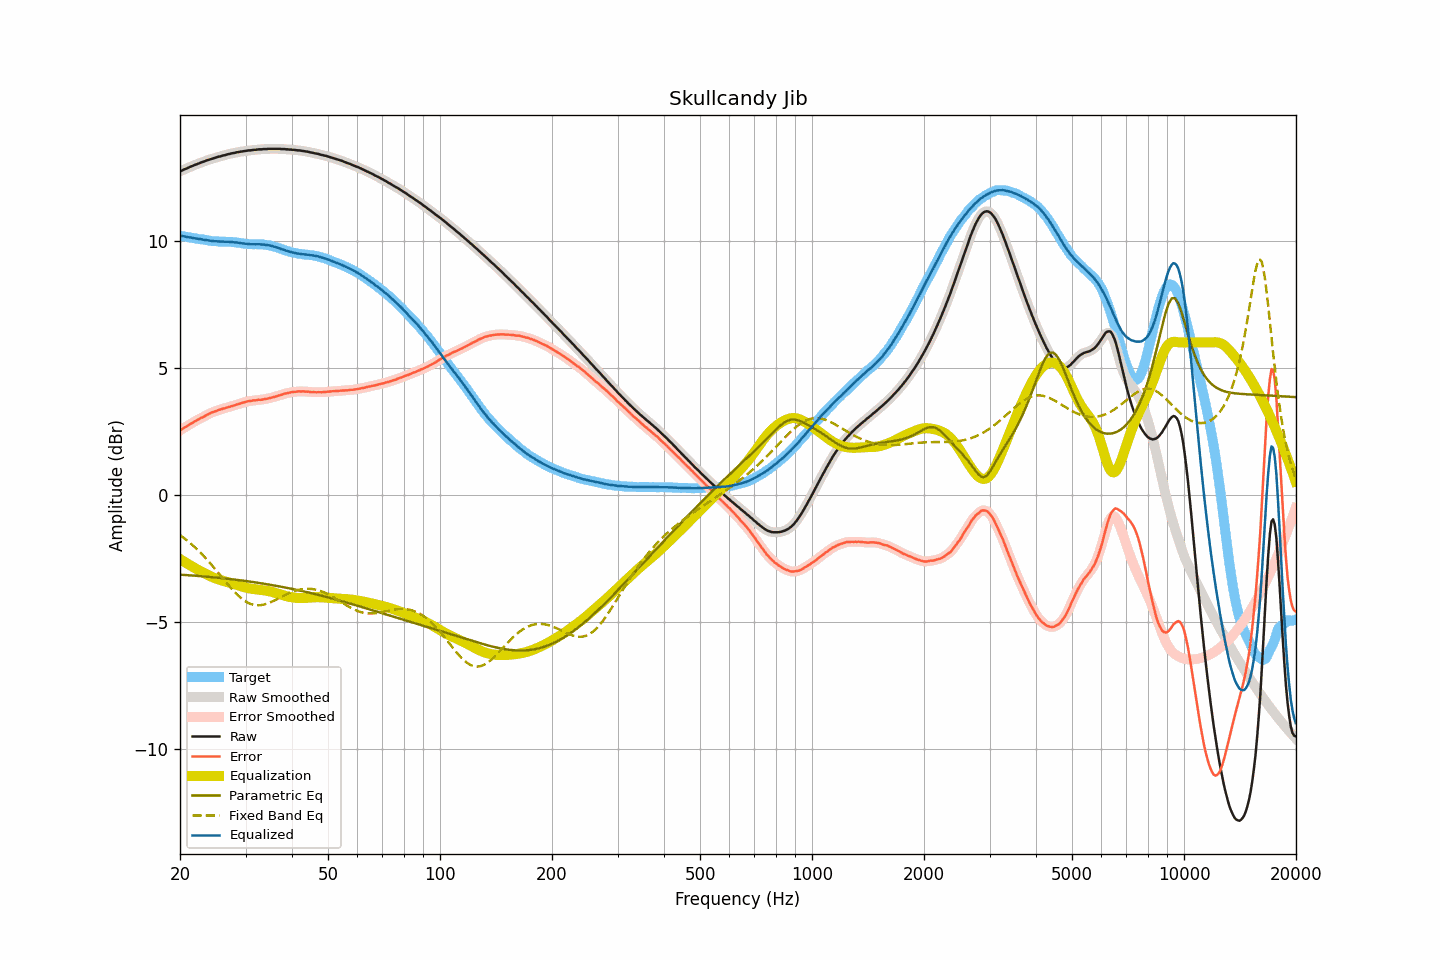

Values plotted in this chart, from the file beside it:
frequency, raw, smoothed, error, error_smoothed, equalization, parametric_eq, fixed_band_eq, equalized_raw, equalized_smoothed, target
20.00, 12.74, 12.74, 2.53, 2.54, -2.53, -3.15, -1.59, 10.21, 10.21, 10.21
20.20, 12.77, 12.77, 2.58, 2.58, -2.57, -3.15, -1.64, 10.20, 10.20, 10.20
20.40, 12.80, 12.80, 2.62, 2.61, -2.62, -3.16, -1.68, 10.19, 10.18, 10.18
20.61, 12.83, 12.83, 2.66, 2.65, -2.65, -3.16, -1.73, 10.18, 10.17, 10.17
20.81, 12.85, 12.85, 2.69, 2.69, -2.69, -3.17, -1.78, 10.16, 10.16, 10.16
21.02, 12.88, 12.88, 2.73, 2.73, -2.73, -3.17, -1.83, 10.15, 10.15, 10.15
21.23, 12.91, 12.91, 2.77, 2.77, -2.77, -3.17, -1.89, 10.14, 10.14, 10.14
21.44, 12.94, 12.94, 2.81, 2.81, -2.81, -3.18, -1.94, 10.13, 10.13, 10.13
21.66, 12.96, 12.96, 2.84, 2.84, -2.84, -3.18, -2.00, 10.12, 10.12, 10.12
21.87, 12.99, 12.99, 2.88, 2.88, -2.88, -3.19, -2.05, 10.11, 10.11, 10.11
22.09, 13.01, 13.01, 2.91, 2.92, -2.92, -3.19, -2.11, 10.09, 10.10, 10.10
22.31, 13.04, 13.04, 2.96, 2.95, -2.95, -3.20, -2.17, 10.09, 10.09, 10.09
22.54, 13.06, 13.06, 2.99, 2.99, -2.99, -3.20, -2.24, 10.07, 10.08, 10.08
22.76, 13.09, 13.09, 3.03, 3.02, -3.02, -3.21, -2.30, 10.07, 10.07, 10.06
22.99, 13.11, 13.11, 3.05, 3.05, -3.05, -3.21, -2.37, 10.06, 10.06, 10.06
23.22, 13.13, 13.14, 3.08, 3.08, -3.09, -3.22, -2.43, 10.04, 10.05, 10.05
23.45, 13.16, 13.16, 3.12, 3.12, -3.12, -3.23, -2.50, 10.04, 10.04, 10.04
23.69, 13.18, 13.18, 3.15, 3.15, -3.15, -3.23, -2.57, 10.03, 10.03, 10.03
23.92, 13.20, 13.20, 3.18, 3.19, -3.18, -3.24, -2.64, 10.02, 10.02, 10.02
24.16, 13.22, 13.22, 3.22, 3.22, -3.21, -3.24, -2.71, 10.01, 10.01, 10.01
24.40, 13.24, 13.24, 3.25, 3.24, -3.24, -3.25, -2.79, 10.00, 10.00, 9.99
24.65, 13.26, 13.26, 3.27, 3.27, -3.27, -3.26, -2.86, 9.99, 9.99, 9.99
24.89, 13.28, 13.28, 3.29, 3.29, -3.29, -3.26, -2.94, 9.99, 9.99, 9.99
25.14, 13.30, 13.30, 3.31, 3.31, -3.32, -3.27, -3.01, 9.99, 9.99, 9.99
25.39, 13.32, 13.32, 3.34, 3.34, -3.34, -3.27, -3.09, 9.98, 9.98, 9.98
25.65, 13.33, 13.34, 3.36, 3.36, -3.36, -3.28, -3.17, 9.97, 9.98, 9.98
25.91, 13.35, 13.35, 3.38, 3.38, -3.38, -3.29, -3.24, 9.97, 9.97, 9.97
26.16, 13.37, 13.37, 3.40, 3.39, -3.40, -3.29, -3.32, 9.98, 9.97, 9.97
26.43, 13.38, 13.39, 3.41, 3.42, -3.41, -3.30, -3.40, 9.97, 9.97, 9.97
26.69, 13.40, 13.40, 3.43, 3.43, -3.43, -3.31, -3.47, 9.97, 9.97, 9.97
26.96, 13.42, 13.42, 3.45, 3.45, -3.45, -3.31, -3.55, 9.97, 9.97, 9.97
27.23, 13.43, 13.44, 3.47, 3.47, -3.47, -3.32, -3.62, 9.96, 9.97, 9.96
27.50, 13.45, 13.45, 3.49, 3.49, -3.49, -3.33, -3.70, 9.96, 9.96, 9.96
27.77, 13.46, 13.46, 3.50, 3.50, -3.51, -3.34, -3.77, 9.95, 9.95, 9.96
28.05, 13.47, 13.48, 3.52, 3.53, -3.53, -3.34, -3.83, 9.94, 9.95, 9.95
28.33, 13.49, 13.49, 3.55, 3.55, -3.55, -3.35, -3.90, 9.94, 9.94, 9.94
28.62, 13.50, 13.50, 3.57, 3.57, -3.57, -3.36, -3.96, 9.93, 9.93, 9.93
28.90, 13.51, 13.51, 3.58, 3.59, -3.59, -3.37, -4.02, 9.92, 9.93, 9.93
29.19, 13.52, 13.52, 3.61, 3.61, -3.61, -3.38, -4.07, 9.91, 9.91, 9.92
29.48, 13.53, 13.53, 3.63, 3.63, -3.63, -3.38, -4.12, 9.90, 9.90, 9.90
29.78, 13.54, 13.54, 3.64, 3.65, -3.64, -3.39, -4.17, 9.90, 9.90, 9.90
30.08, 13.55, 13.55, 3.66, 3.66, -3.66, -3.40, -4.21, 9.89, 9.89, 9.89
30.38, 13.56, 13.56, 3.68, 3.68, -3.68, -3.41, -4.25, 9.89, 9.89, 9.88
30.68, 13.57, 13.57, 3.69, 3.69, -3.69, -3.42, -4.28, 9.88, 9.88, 9.88
30.99, 13.57, 13.58, 3.70, 3.70, -3.70, -3.43, -4.30, 9.87, 9.88, 9.88
31.30, 13.58, 13.58, 3.71, 3.71, -3.71, -3.44, -4.32, 9.87, 9.87, 9.87
31.61, 13.59, 13.59, 3.72, 3.72, -3.72, -3.45, -4.34, 9.87, 9.87, 9.87
31.93, 13.59, 13.60, 3.72, 3.73, -3.72, -3.46, -4.35, 9.87, 9.87, 9.87
32.24, 13.60, 13.60, 3.73, 3.73, -3.73, -3.46, -4.36, 9.87, 9.87, 9.87
32.57, 13.61, 13.61, 3.75, 3.74, -3.74, -3.47, -4.36, 9.87, 9.87, 9.87
32.89, 13.61, 13.61, 3.74, 3.74, -3.74, -3.48, -4.35, 9.87, 9.87, 9.87
33.22, 13.61, 13.62, 3.75, 3.75, -3.75, -3.49, -4.34, 9.86, 9.86, 9.87
33.55, 13.62, 13.62, 3.76, 3.76, -3.76, -3.50, -4.33, 9.86, 9.86, 9.86
33.89, 13.62, 13.62, 3.78, 3.77, -3.77, -3.51, -4.31, 9.85, 9.85, 9.85
34.23, 13.62, 13.63, 3.78, 3.78, -3.78, -3.52, -4.29, 9.84, 9.84, 9.84
34.57, 13.63, 13.63, 3.80, 3.80, -3.80, -3.54, -4.27, 9.84, 9.83, 9.84
34.92, 13.63, 13.63, 3.81, 3.81, -3.81, -3.55, -4.25, 9.82, 9.82, 9.82
35.27, 13.63, 13.63, 3.83, 3.83, -3.83, -3.56, -4.22, 9.80, 9.81, 9.80
35.62, 13.63, 13.63, 3.84, 3.84, -3.84, -3.57, -4.19, 9.79, 9.79, 9.79
35.97, 13.63, 13.63, 3.86, 3.86, -3.86, -3.58, -4.16, 9.77, 9.77, 9.77
... 635 more rows
